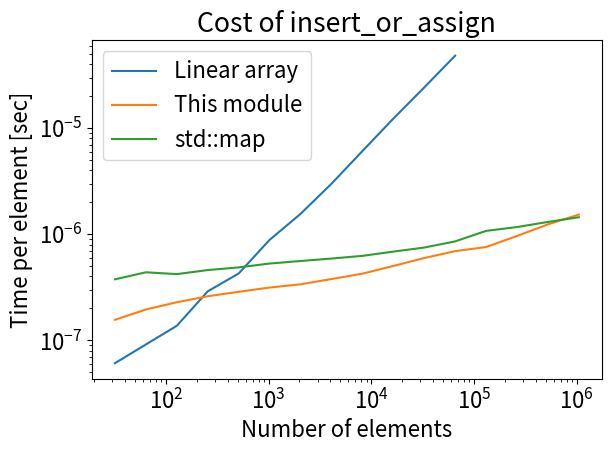

This chart was generated by the following Python code:
#!/usr/bin/env python3

import matplotlib.pyplot as plt
import numpy as np

def get_linear():
    res = '''32   6.1035156250000001E-008
          64   9.1552734375000002E-008
         128   1.3732910156249999E-007
         256   2.8991699218749999E-007
         512   4.2724609375000001E-007
        1024   8.8500976562500004E-007
        2048   1.5563964843749999E-006
        4096   2.9907226562500001E-006
        8192   6.0729980468750003E-006
       16384   1.2283325195312501E-005
       32768   2.4154663085937499E-005
       65536   4.8141479492187497E-005'''
    return res



def get_treap():
    res = '''32   1.5640258789062501E-007
          64   1.9550323486328124E-007
         128   2.2888183593749999E-007
         256   2.6035308837890627E-007
         512   2.8705596923828124E-007
        1024   3.1471252441406251E-007
        2048   3.3760070800781248E-007
        4096   3.7860870361328127E-007
        8192   4.2533874511718751E-007
       16384   5.0258636474609377E-007
       32768   5.9700012207031250E-007
       65536   6.9332122802734373E-007
      131072   7.5817108154296879E-007
      262144   9.6321105957031251E-007
      524288   1.2388229370117187E-006
     1048576   1.5335083007812501E-006'''
    return res

def get_map():
    res = '''32 3.76313e-07
        64 4.38184e-07
        128 4.21282e-07
        256 4.59784e-07
        512 4.8752e-07
        1024 5.29837e-07
        2048 5.59647e-07
        4096 5.90503e-07
        8192 6.25697e-07
        16384 6.86414e-07
        32768 7.49547e-07
        65536 8.56623e-07
        131072 1.07595e-06
        262144 1.16947e-06
        524288 1.30604e-06
        1048576 1.44749e-06'''
    return res

def lines_to_array(ls):
    res = []
    for l in ls.split("\n"):
        n, t = l.split()
        res.append([float(n), float(t)])
    return np.array(res).T

def main():
    lin = lines_to_array(get_linear())
    tre = lines_to_array(get_treap())
    map = lines_to_array(get_map())

    plt.rcParams["font.size"] = 16
    fig, ax = plt.subplots(tight_layout=True)
    ax.loglog(lin[0], lin[1], label="Linear array")
    ax.loglog(tre[0], tre[1], label="This module")
    ax.loglog(map[0], map[1], label="std::map")
    ax.legend()
    ax.set_title("Cost of insert_or_assign")
    ax.set_xlabel("Number of elements")
    ax.set_ylabel("Time per element [sec]")
    fig.savefig("out.png")
    plt.close(fig)

if __name__ == "__main__":
    main()
